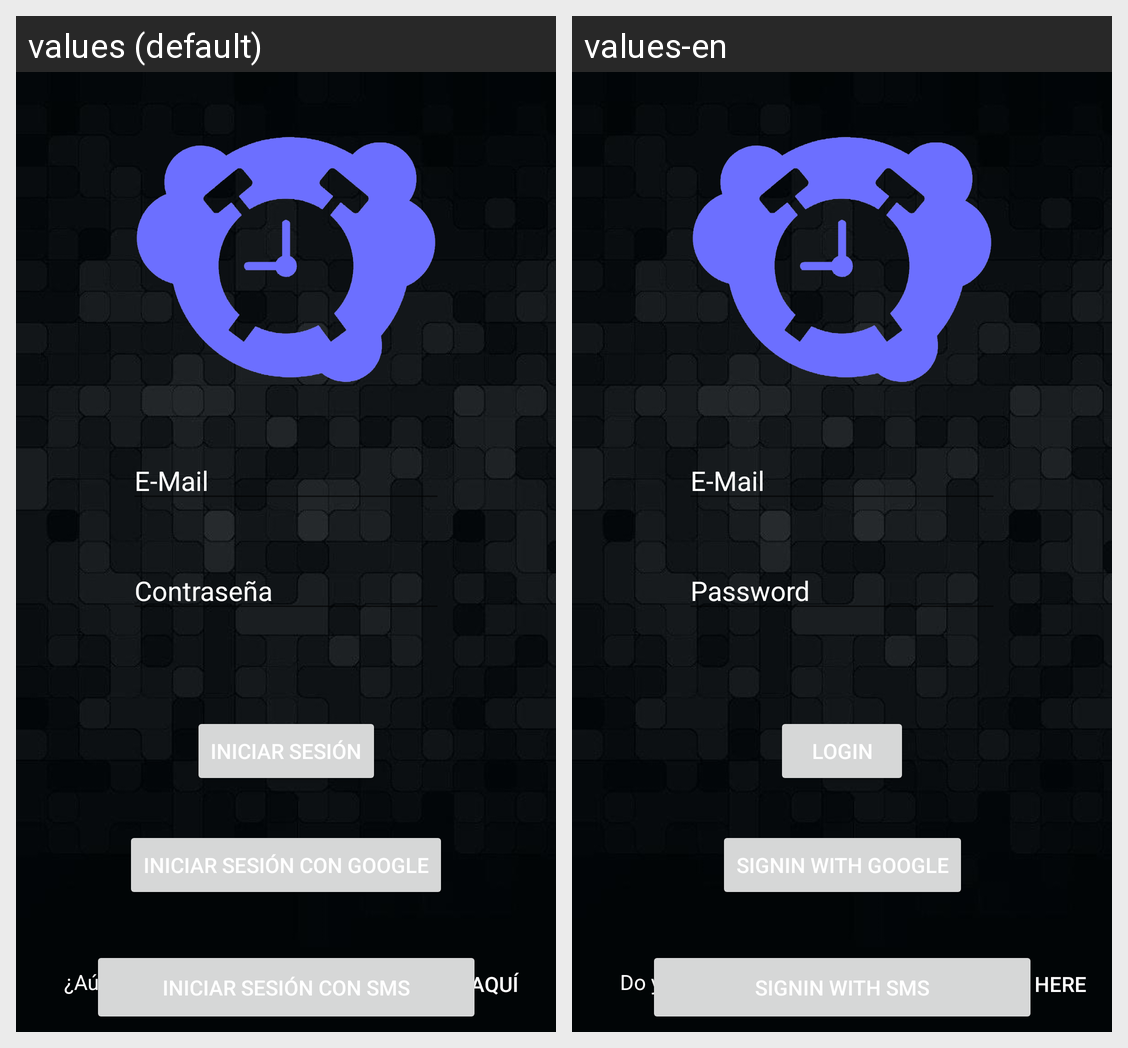

This grid shows one Android layout under two languages. Give, for every string resource on the screen, its name, the default text and each shown locale's text.
Android screen res/layout/activity_login.xml rendered under 2 locales, left to right: values (default), values-en. Device: Nexus 5 (rendered at 1080×1920; each locale shown at half size, 540×960, under a caption strip naming it); theme Theme.WakeUpApplication.
Strings drawn on this screen, with the default value and each locale's value (text and hints the layout hard-codes, and strings that could not be matched under every locale, appear in the picture but are not listed):

login_pass
  values: Contraseña
  values-en: Password

login_button
  values: Iniciar sesión
  values-en: Login

google_button
  values: Iniciar sesión con Google
  values-en: SignIn with Google

register_here
  values: Regístrate aquí
  values-en: Register here

having_account
  values: ¿Aún no tienes una cuenta?
  values-en: Do you have not an account yet?

number_button
  values: Iniciar sesión con SMS
  values-en: SignIn with SMS
